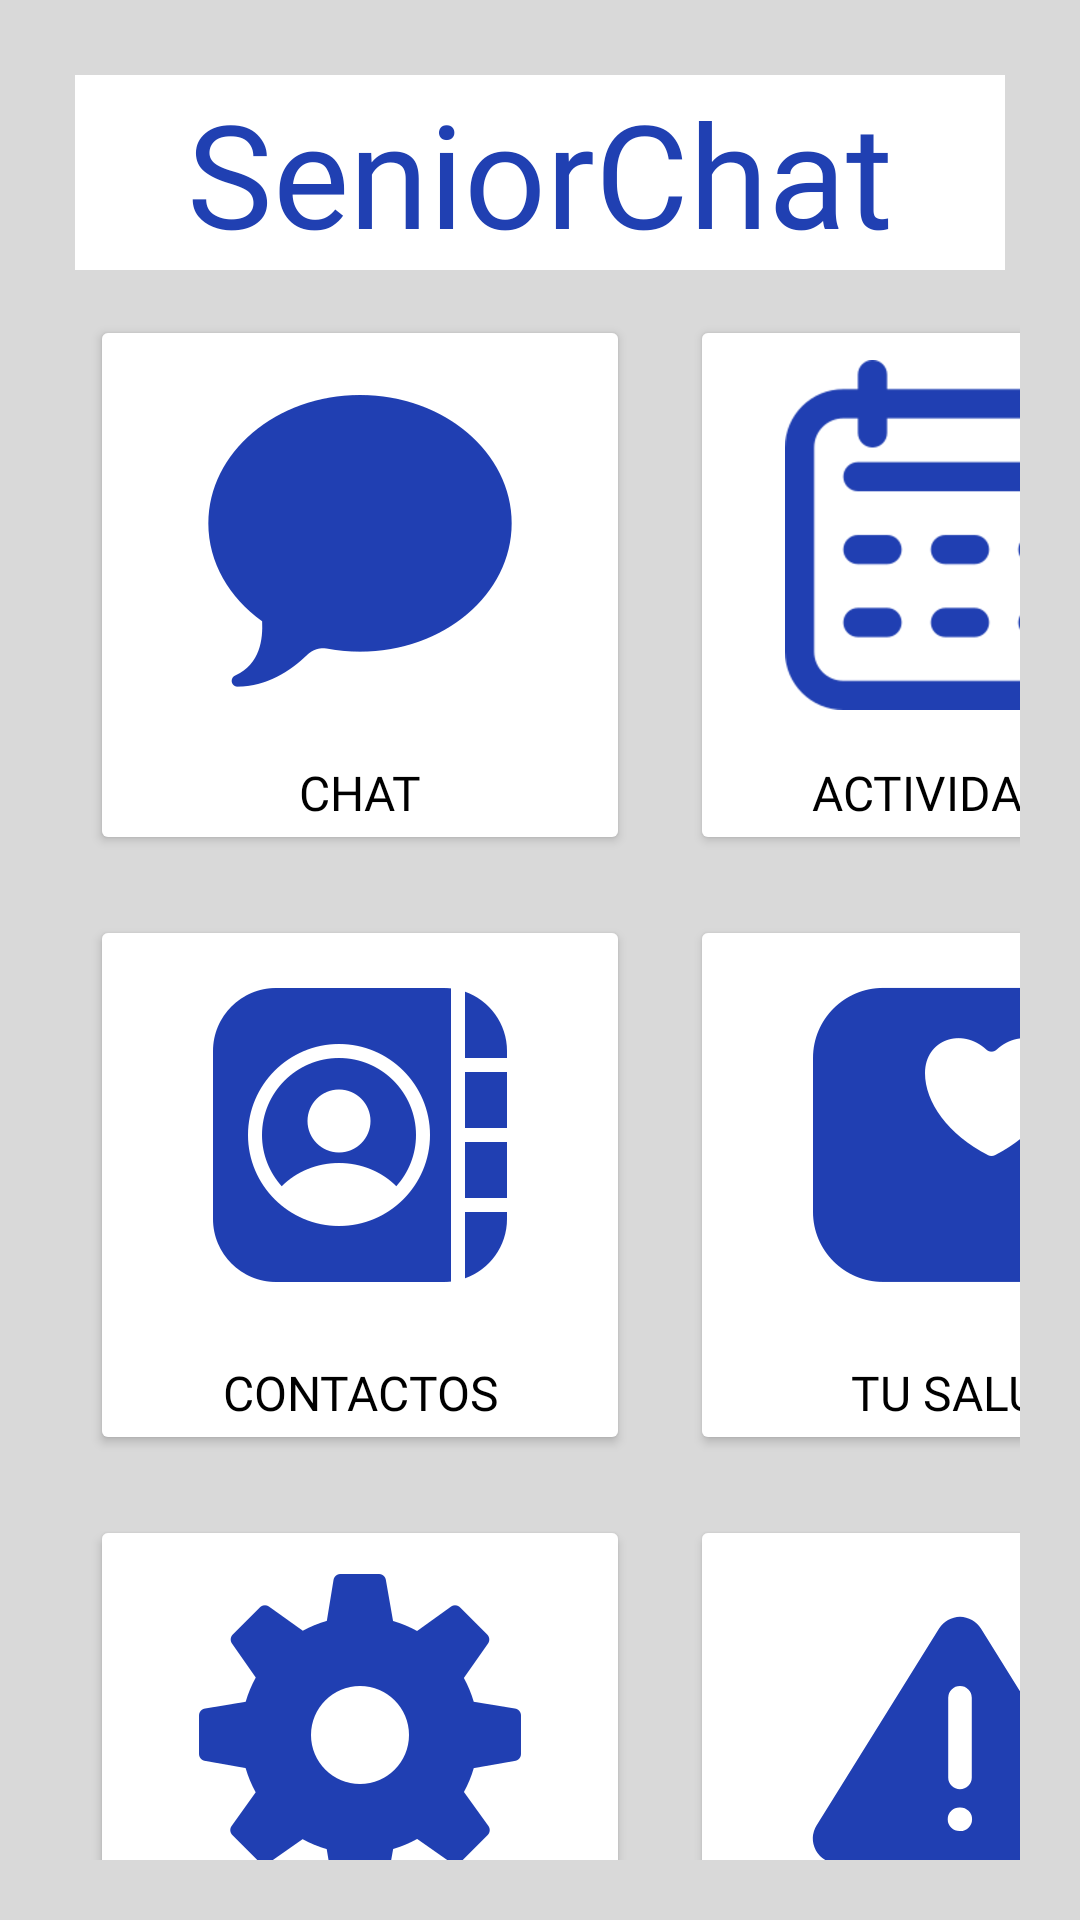

Reconstruct the res/layout file that produces this screen, plus the resources it refers to.
<!-- AndroidManifest.xml: application theme Theme.SeniorChat2 -->
<!-- res/layout/menu_principal.xml -->
<?xml version="1.0" encoding="utf-8"?>
<LinearLayout xmlns:android="http://schemas.android.com/apk/res/android"
    xmlns:app="http://schemas.android.com/apk/res-auto"
    android:layout_width="match_parent"
    android:layout_height="match_parent"
    android:background="#d9d9d9"
    android:gravity="center"
    android:orientation="vertical"
    android:padding="20dp">


    <FrameLayout
        android:layout_width="match_parent"
        android:layout_height="wrap_content"
        android:layout_marginTop="0dp"
        android:padding="5dp">


        <View
            android:layout_width="380dp"
            android:layout_height="65dp"
            android:background="@drawable/boton_redondo"
            android:layout_gravity="center"/>

        <TextView
            android:layout_width="wrap_content"
            android:layout_height="wrap_content"
            android:layout_gravity="center"
            android:fontFamily="@font/bree_serif"
            android:text="SeniorChat"
            android:textColor="@color/blue_700"
            android:textSize="48sp" />

    </FrameLayout>


    <GridLayout
        android:layout_width="match_parent"
        android:layout_height="wrap_content"
        android:layout_gravity="center"
        android:columnCount="2"
        android:rowCount="4">


        <Button
            android:layout_width="180dp"
            android:layout_height="180dp"
            android:layout_margin="10dp"
            android:backgroundTint="@color/blanco"
            android:drawableTop="@drawable/icono_chat_350"
            android:fontFamily="@font/dm_sans"
            android:gravity="bottom|center_horizontal"
            android:onClick="chat"
            android:paddingTop="15dp"
            android:text="Chat"
            android:textColor="@color/black"
            android:textSize="16dp"
            app:cornerRadius="15dp" />


        <Button
            android:layout_width="180dp"
            android:layout_height="180dp"
            android:layout_margin="10dp"
            android:backgroundTint="@color/white"
            android:drawableTop="@drawable/icono_calendario_350"
            android:drawablePadding="5dp"
            android:fontFamily="@font/dm_sans"
            android:gravity="bottom|center_horizontal"
            android:onClick="actividades"
            android:paddingTop="15dp"
            android:text="Actividades"
            android:textColor="@color/black"
            android:textSize="16sp"
            app:cornerRadius="15dp" />

        <Button
            android:layout_width="180dp"
            android:layout_height="180dp"
            android:layout_margin="10dp"
            android:backgroundTint="@color/white"
            android:drawableTop="@drawable/icono_contactos_350"
            android:drawablePadding="5dp"
            android:fontFamily="@font/dm_sans"
            android:gravity="bottom|center_horizontal"
            android:onClick="contactos"
            android:paddingTop="15dp"
            android:text="Contactos"
            android:textColor="@color/black"
            android:textSize="16sp"
            app:cornerRadius="15dp" />

        <Button
            android:layout_width="180dp"
            android:layout_height="180dp"
            android:layout_margin="10dp"
            android:backgroundTint="@color/white"
            android:drawableTop="@drawable/icono_salud_350"
            android:drawablePadding="5dp"
            android:fontFamily="@font/dm_sans"
            android:gravity="bottom|center_horizontal"
            android:onClick="tu_salud"
            android:paddingTop="15dp"
            android:text="Tu Salud"
            android:textColor="@color/black"
            android:textSize="16sp"
            app:cornerRadius="15dp" />

        <Button
            android:layout_width="180dp"
            android:layout_height="180dp"
            android:layout_margin="10dp"
            android:backgroundTint="@color/white"
            android:drawableTop="@drawable/icono_ajuste_350"
            android:drawablePadding="5dp"
            android:fontFamily="@font/dm_sans"
            android:gravity="bottom|center_horizontal"
            android:onClick="ajustes"
            android:paddingTop="15dp"
            android:text="Ajustes"
            android:textColor="@color/black"
            android:textSize="16sp"
            app:cornerRadius="15dp" />

        <Button
            android:layout_width="180dp"
            android:layout_height="180dp"
            android:layout_margin="10dp"
            android:backgroundTint="@color/white"
            android:drawableTop="@drawable/icono_danger"
            android:drawablePadding="5dp"
            android:fontFamily="@font/dm_sans"
            android:gravity="bottom|center_horizontal"
            android:onClick="emergencias"
            android:paddingTop="15dp"
            android:text="Emergencias"
            android:textColor="@color/black"
            android:textSize="16sp"
            app:cornerRadius="15dp" />

        <Button
            android:layout_width="180dp"
            android:layout_height="180dp"
            android:layout_margin="10dp"
            android:backgroundTint="@color/white"
            android:drawableTop="@drawable/icono_ubicacion_2_1"
            android:drawablePadding="5dp"
            android:fontFamily="@font/dm_sans"
            android:gravity="bottom|center_horizontal"
            android:onClick="ubicacion"
            android:paddingTop="15dp"
            android:text="Mi Ubicación"
            android:textColor="@color/black"
            android:textSize="16sp"
            app:cornerRadius="15dp" />

        <Button
            android:layout_width="180dp"
            android:layout_height="180dp"
            android:layout_margin="10dp"
            android:backgroundTint="@color/white"
            android:drawableTop="@drawable/logout"
            android:drawablePadding="5dp"
            android:fontFamily="@font/dm_sans"
            android:gravity="bottom|center_horizontal"
            android:onClick="logout"
            android:paddingTop="15dp"
            android:text="Cerrar Sesión"
            android:textColor="@color/black"
            android:textSize="16sp"
            app:cornerRadius="15dp" />

    </GridLayout>

</LinearLayout>
<!-- resources referenced by this layout -->
<resources>
  <color name="black">#FF000000</color>
  <color name="blanco">#FFFFFFFF</color>
  <color name="blue_700">#2040b2</color>
  <color name="white">#FFFFFFFF</color>
  <!-- drawable boton_redondo (drawable) -->
  <?xml version="1.0" encoding="utf-8"?>
      <shape xmlns:android="http://schemas.android.com/apk/res/android"
          android:shape="rectangle">
  
          <corners android:radius="10dp"/>
  
      <solid android:color="@color/blanco"/>.
      </shape>
  <!-- drawable icono_ajuste_350: png bitmap (drawable-nodpi, 8615 bytes) -->
  <!-- drawable icono_calendario_350: png bitmap (drawable-nodpi, 17606 bytes) -->
  <!-- drawable icono_chat_350: png bitmap (drawable-nodpi, 6859 bytes) -->
  <!-- drawable icono_contactos_350: png bitmap (drawable-nodpi, 11106 bytes) -->
  <!-- drawable icono_danger (drawable-nodpi) -->
  <vector xmlns:android="http://schemas.android.com/apk/res/android"
      android:width="120dp"
      android:height="120dp"
      android:viewportWidth="512"
      android:viewportHeight="512">
    <path
        android:pathData="M285.76,97.43a35,35 0,0 0,-59.52 0L51.94,377.54A35.05,35.05 0,0 0,81.7 431.11L430.3,431.11a35.05,35.05 0,0 0,29.76 -53.57ZM256,385.49h0A16.76,16.76 0,1 1,256 352h0a16.76,16.76 0,1 1,0 33.51ZM272.76,309.22A16.76,16.76 0,0 1,256 326h0a16.76,16.76 0,0 1,-16.76 -16.76L239.24,195.93A16.75,16.75 0,0 1,256 179.18h0a16.75,16.75 0,0 1,16.76 16.75Z"
        android:fillColor="#203FB2"/>
  </vector>
  <!-- drawable icono_salud_350: png bitmap (drawable-nodpi, 7007 bytes) -->
  <!-- drawable icono_ubicacion_2_1 (drawable-nodpi) -->
  <vector xmlns:android="http://schemas.android.com/apk/res/android"
      android:width="120dp"
      android:height="120dp"
      android:viewportWidth="516"
      android:viewportHeight="516">
    <path
        android:pathData="M327.92,330.95l-49.3,67.55a28,28 0,0 1,-45.23 0L184.09,330.95C123.32,339.73 81,359.28 81,382c0,30.93 78.35,56 175,56s175,-25.07 175,-56C431,359.28 388.68,339.73 327.92,330.95Z"
        android:fillColor="#203BB3"/>
    <path
        android:pathData="M256,382l92.27,-126.44a114.22,114.22 0,1 0,-184.54 0ZM256,137.53a50.7,50.7 0,1 1,-50.7 50.7A50.7,50.7 0,0 1,256 137.53Z"
        android:fillColor="#2034B3"/>
  </vector>
  <!-- drawable logout (drawable-nodpi) -->
  <vector xmlns:android="http://schemas.android.com/apk/res/android"
      android:width="120dp"
      android:height="120dp"
      android:viewportWidth="512"
      android:viewportHeight="512">
    <path
        android:pathData="M256,73.82a182.18,182.18 0,0 0,-182.18 182.18c0,100.62 81.57,182.17 182.18,182.17a182.18,182.18 0,1 0,0 -364.35ZM237.9,160.05a18.1,18.1 0,0 1,36.2 0L274.1,214.02a18.1,18.1 0,0 1,-36.2 0ZM256,348.59a92.41,92.41 0,0 1,-32.96 -178.75v33.38a62.45,62.45 0,1 0,65.93 0v-33.38A92.41,92.41 0,0 1,256 348.59Z"
        android:fillColor="#203FB2"/>
  </vector>
  <style name="Theme.SeniorChat2" parent="Theme.MaterialComponents.DayNight.NoActionBar">
          
          <item name="colorPrimary">@color/blue_500</item>
          <item name="colorPrimaryVariant">@color/blue_700</item>
          <item name="colorOnPrimary">@color/white</item>
          
          <item name="colorSecondary">@color/teal_200</item>
          <item name="colorSecondaryVariant">@color/teal_700</item>
          <item name="colorOnSecondary">@color/black</item>
          
          <item name="android:statusBarColor">?attr/colorPrimaryVariant</item>
          
      </style>
  <color name="blue_500">#3152c9</color>
  <color name="teal_200">#FF03DAC5</color>
  <color name="teal_700">#FF018786</color>
</resources>
